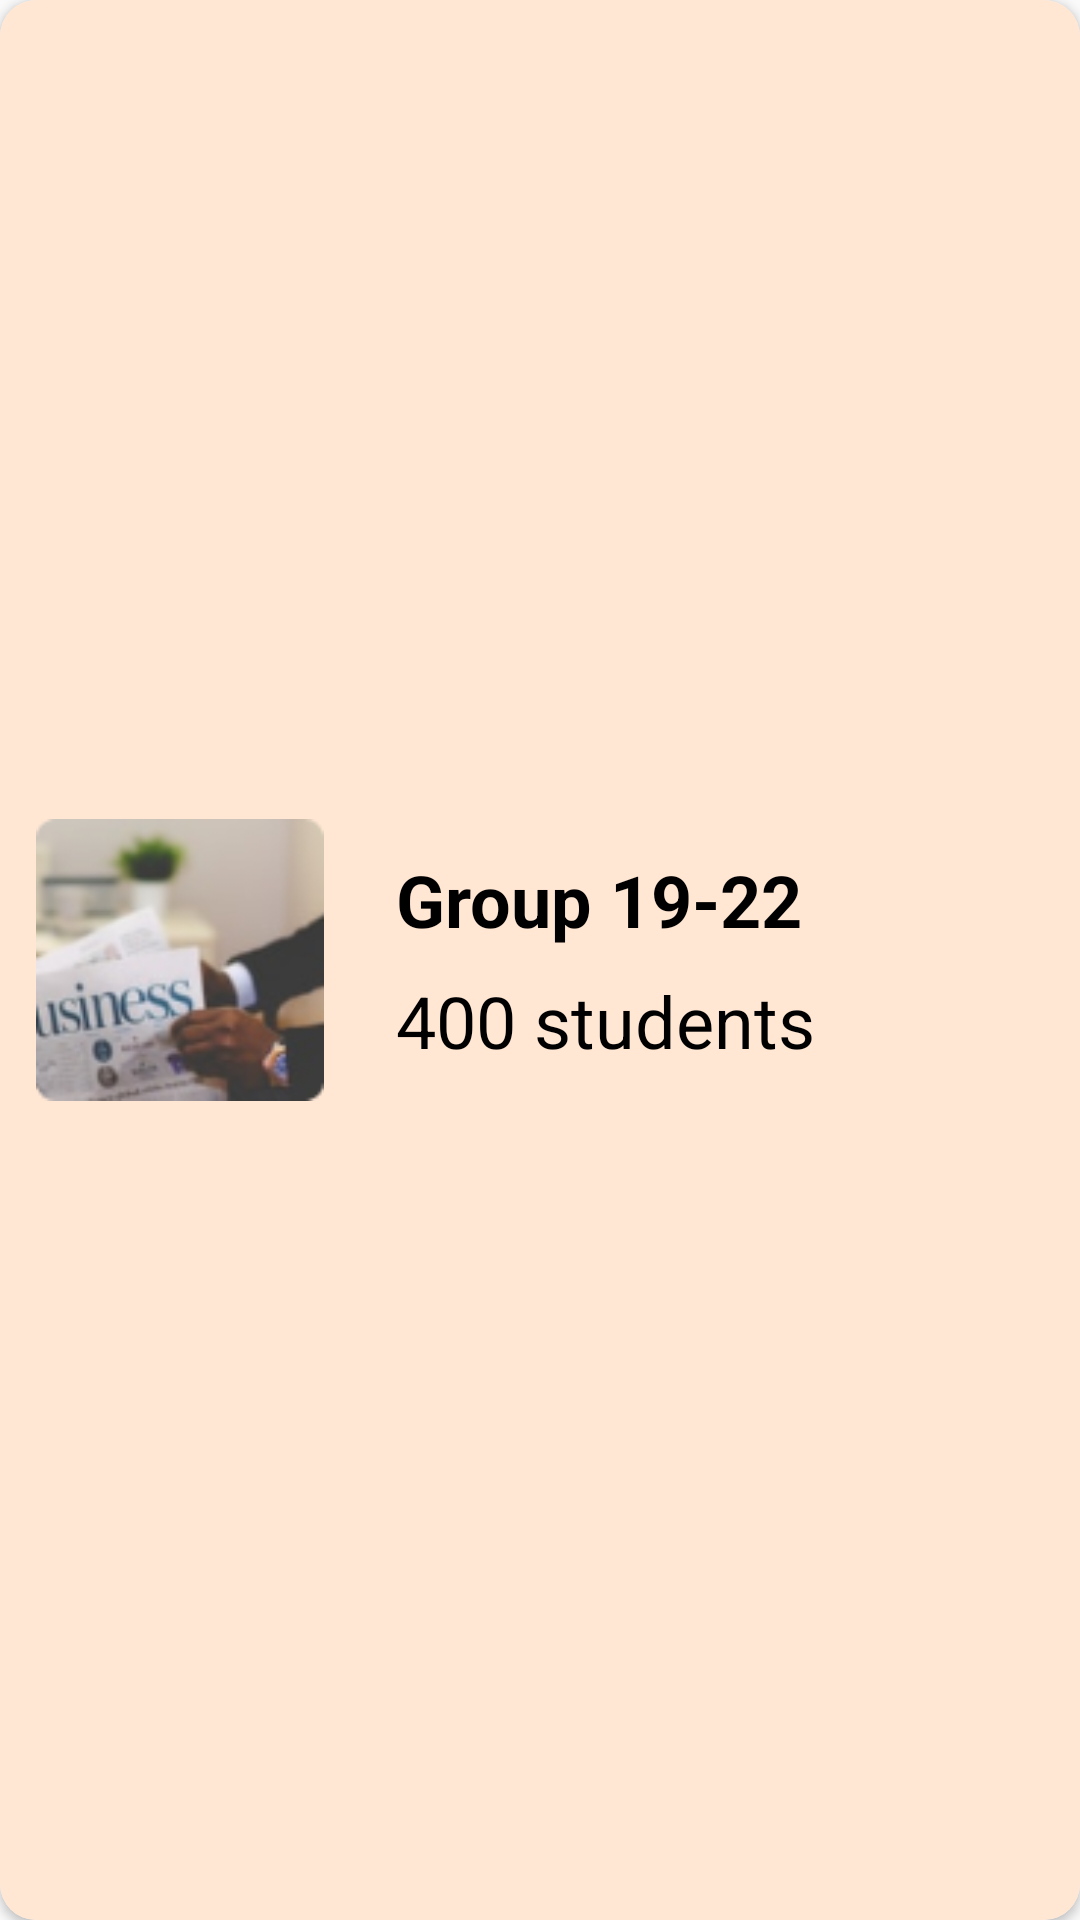

Android layout source for this screen:
<!-- AndroidManifest.xml: application theme Theme.Database -->
<!-- res/layout/group_item.xml -->
<?xml version="1.0" encoding="utf-8"?>
<androidx.cardview.widget.CardView xmlns:android="http://schemas.android.com/apk/res/android"
    xmlns:app="http://schemas.android.com/apk/res-auto"
    android:layout_width="match_parent"
    android:layout_height="130dp"
    android:elevation="4dp"
    app:cardCornerRadius="12dp">

    <androidx.constraintlayout.widget.ConstraintLayout
        android:id="@+id/layoutGroup"
        android:layout_width="match_parent"
        android:layout_height="match_parent"
        android:background="@color/assetsColorDark"
        android:clickable="true"
        android:focusable="true">

        <ImageView
            android:id="@+id/image"
            android:layout_width="96dp"
            android:layout_height="96dp"
            android:layout_marginVertical="12dp"
            android:layout_marginStart="12dp"
            android:src="@drawable/image"
            app:layout_constraintBottom_toBottomOf="parent"
            app:layout_constraintCircleRadius="8dp"
            app:layout_constraintStart_toStartOf="parent"
            app:layout_constraintTop_toTopOf="parent" />

        <TextView
            android:id="@+id/name"
            android:layout_width="0dp"
            android:layout_height="wrap_content"
            android:layout_marginStart="24dp"
            android:ellipsize="end"
            android:maxLines="2"
            android:text="Group 19-22"
            android:textColor="@color/black"
            android:textSize="24sp"
            android:textStyle="bold"
            app:layout_constraintBottom_toTopOf="@id/studentCount"
            app:layout_constraintEnd_toEndOf="@id/morePopup"
            app:layout_constraintStart_toEndOf="@+id/image"
            app:layout_constraintTop_toTopOf="parent"
            app:layout_constraintVertical_chainStyle="packed" />

        <ImageButton
            android:id="@+id/morePopup"
            android:layout_width="wrap_content"
            android:layout_height="wrap_content"
            android:layout_marginEnd="12dp"
            android:background="?android:selectableItemBackgroundBorderless"
            android:contentDescription="@string/todo"
            android:padding="12dp"
            android:src="@drawable/ic_baseline_more_vert"
            app:layout_constraintBottom_toBottomOf="parent"
            app:layout_constraintEnd_toEndOf="parent"
            app:layout_constraintTop_toTopOf="parent" />

        <TextView
            android:id="@+id/studentCount"
            android:layout_width="wrap_content"
            android:layout_height="wrap_content"
            android:layout_marginStart="24dp"
            android:layout_marginTop="8dp"
            android:text="400 students"
            android:textColor="@color/black"
            android:textSize="24sp"
            android:textStyle="normal"
            app:layout_constraintBottom_toBottomOf="parent"
            app:layout_constraintStart_toEndOf="@+id/image"
            app:layout_constraintTop_toBottomOf="@+id/name" />

    </androidx.constraintlayout.widget.ConstraintLayout>
</androidx.cardview.widget.CardView>
<!-- resources referenced by this layout -->
<resources>
  <color name="assetsColorDark">#FFE7D4</color>
  <color name="black">#FF000000</color>
  <!-- drawable image: png bitmap (drawable, 17400 bytes) -->
  <string name="todo" />
  <style name="Theme.Database" parent="Theme.MaterialComponents.DayNight.NoActionBar.Bridge">
          
          <item name="colorOnPrimary">@color/black</item>
          
          <item name="colorSecondary">@color/teal_200</item>
          <item name="colorSecondaryVariant">@color/teal_700</item>
          <item name="colorOnSecondary">@color/black</item>
          
          <item name="android:statusBarColor" tools:targetApi="l">?attr/colorPrimaryVariant</item>
          
      </style>
  <color name="teal_200">#FF03DAC5</color>
  <color name="teal_700">#FF018786</color>
</resources>
